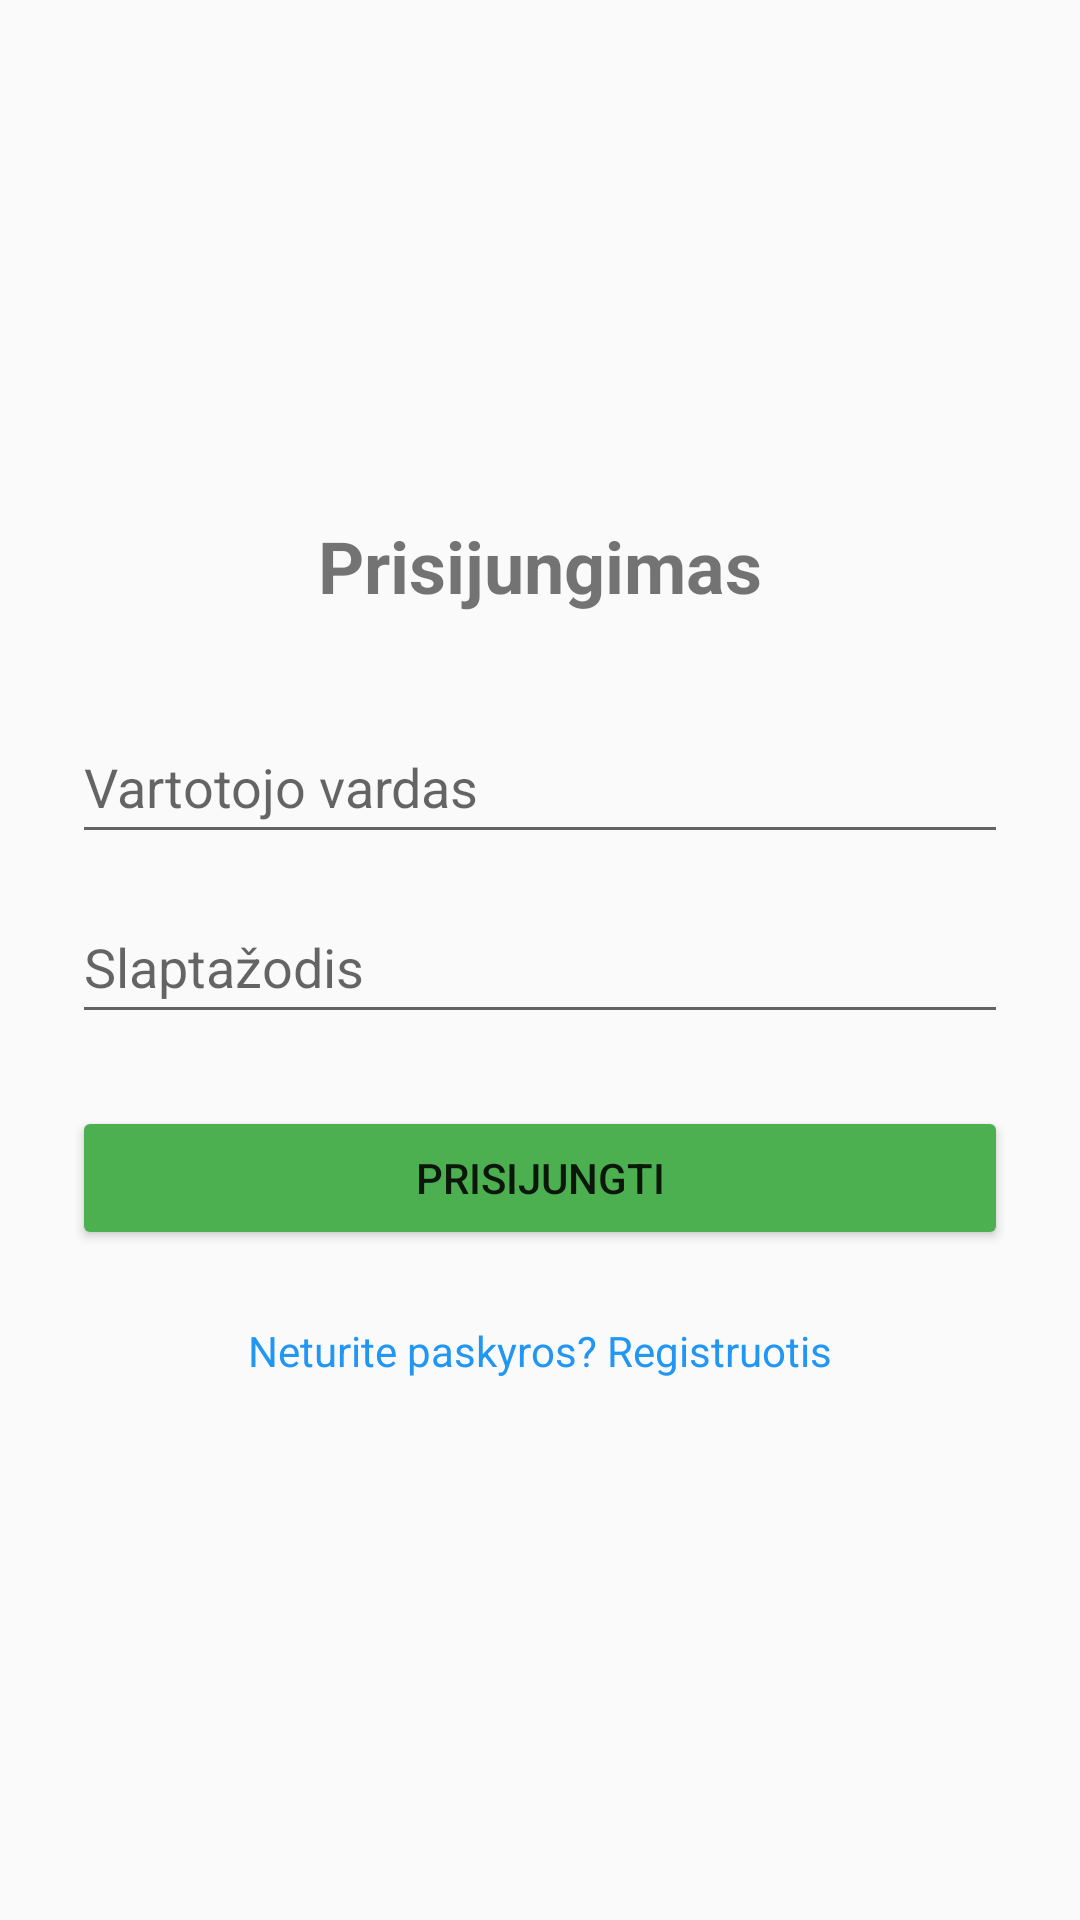

Write the Android layout XML for this screen, with the resource values it uses.
<!-- AndroidManifest.xml: application theme Theme.KursinisApp -->
<!-- res/layout/login_activity.xml -->
<?xml version="1.0" encoding="utf-8"?>
<LinearLayout xmlns:android="http://schemas.android.com/apk/res/android"
    android:layout_width="match_parent"
    android:layout_height="match_parent"
    android:gravity="center"
    android:orientation="vertical"
    android:padding="24dp">

    <TextView
        android:layout_width="wrap_content"
        android:layout_height="wrap_content"
        android:text="Prisijungimas"
        android:textSize="24sp"
        android:textStyle="bold"
        android:layout_marginBottom="32dp"/>

    <EditText
        android:id="@+id/etUsername"
        android:layout_width="match_parent"
        android:layout_height="wrap_content"
        android:layout_marginBottom="12dp"
        android:hint="Vartotojo vardas"
        android:inputType="text"
        android:minHeight="48dp" />

    <EditText
        android:id="@+id/etPassword"
        android:layout_width="match_parent"
        android:layout_height="wrap_content"
        android:layout_marginBottom="24dp"
        android:hint="Slaptažodis"
        android:inputType="textPassword"
        android:minHeight="48dp" />

    <Button
        android:id="@+id/btnLogin"
        android:layout_width="match_parent"
        android:layout_height="wrap_content"
        android:text="Prisijungti"
        android:backgroundTint="#4CAF50"/>

    <TextView
        android:id="@+id/tvRegisterLink"
        android:layout_width="wrap_content"
        android:layout_height="wrap_content"
        android:text="Neturite paskyros? Registruotis"
        android:textColor="#2196F3"
        android:layout_marginTop="16dp"
        android:padding="8dp"/>

</LinearLayout>
<!-- resources referenced by this layout -->
<resources>
  <style name="Theme.KursinisApp" parent="Theme.AppCompat.Light.NoActionBar" />
</resources>
